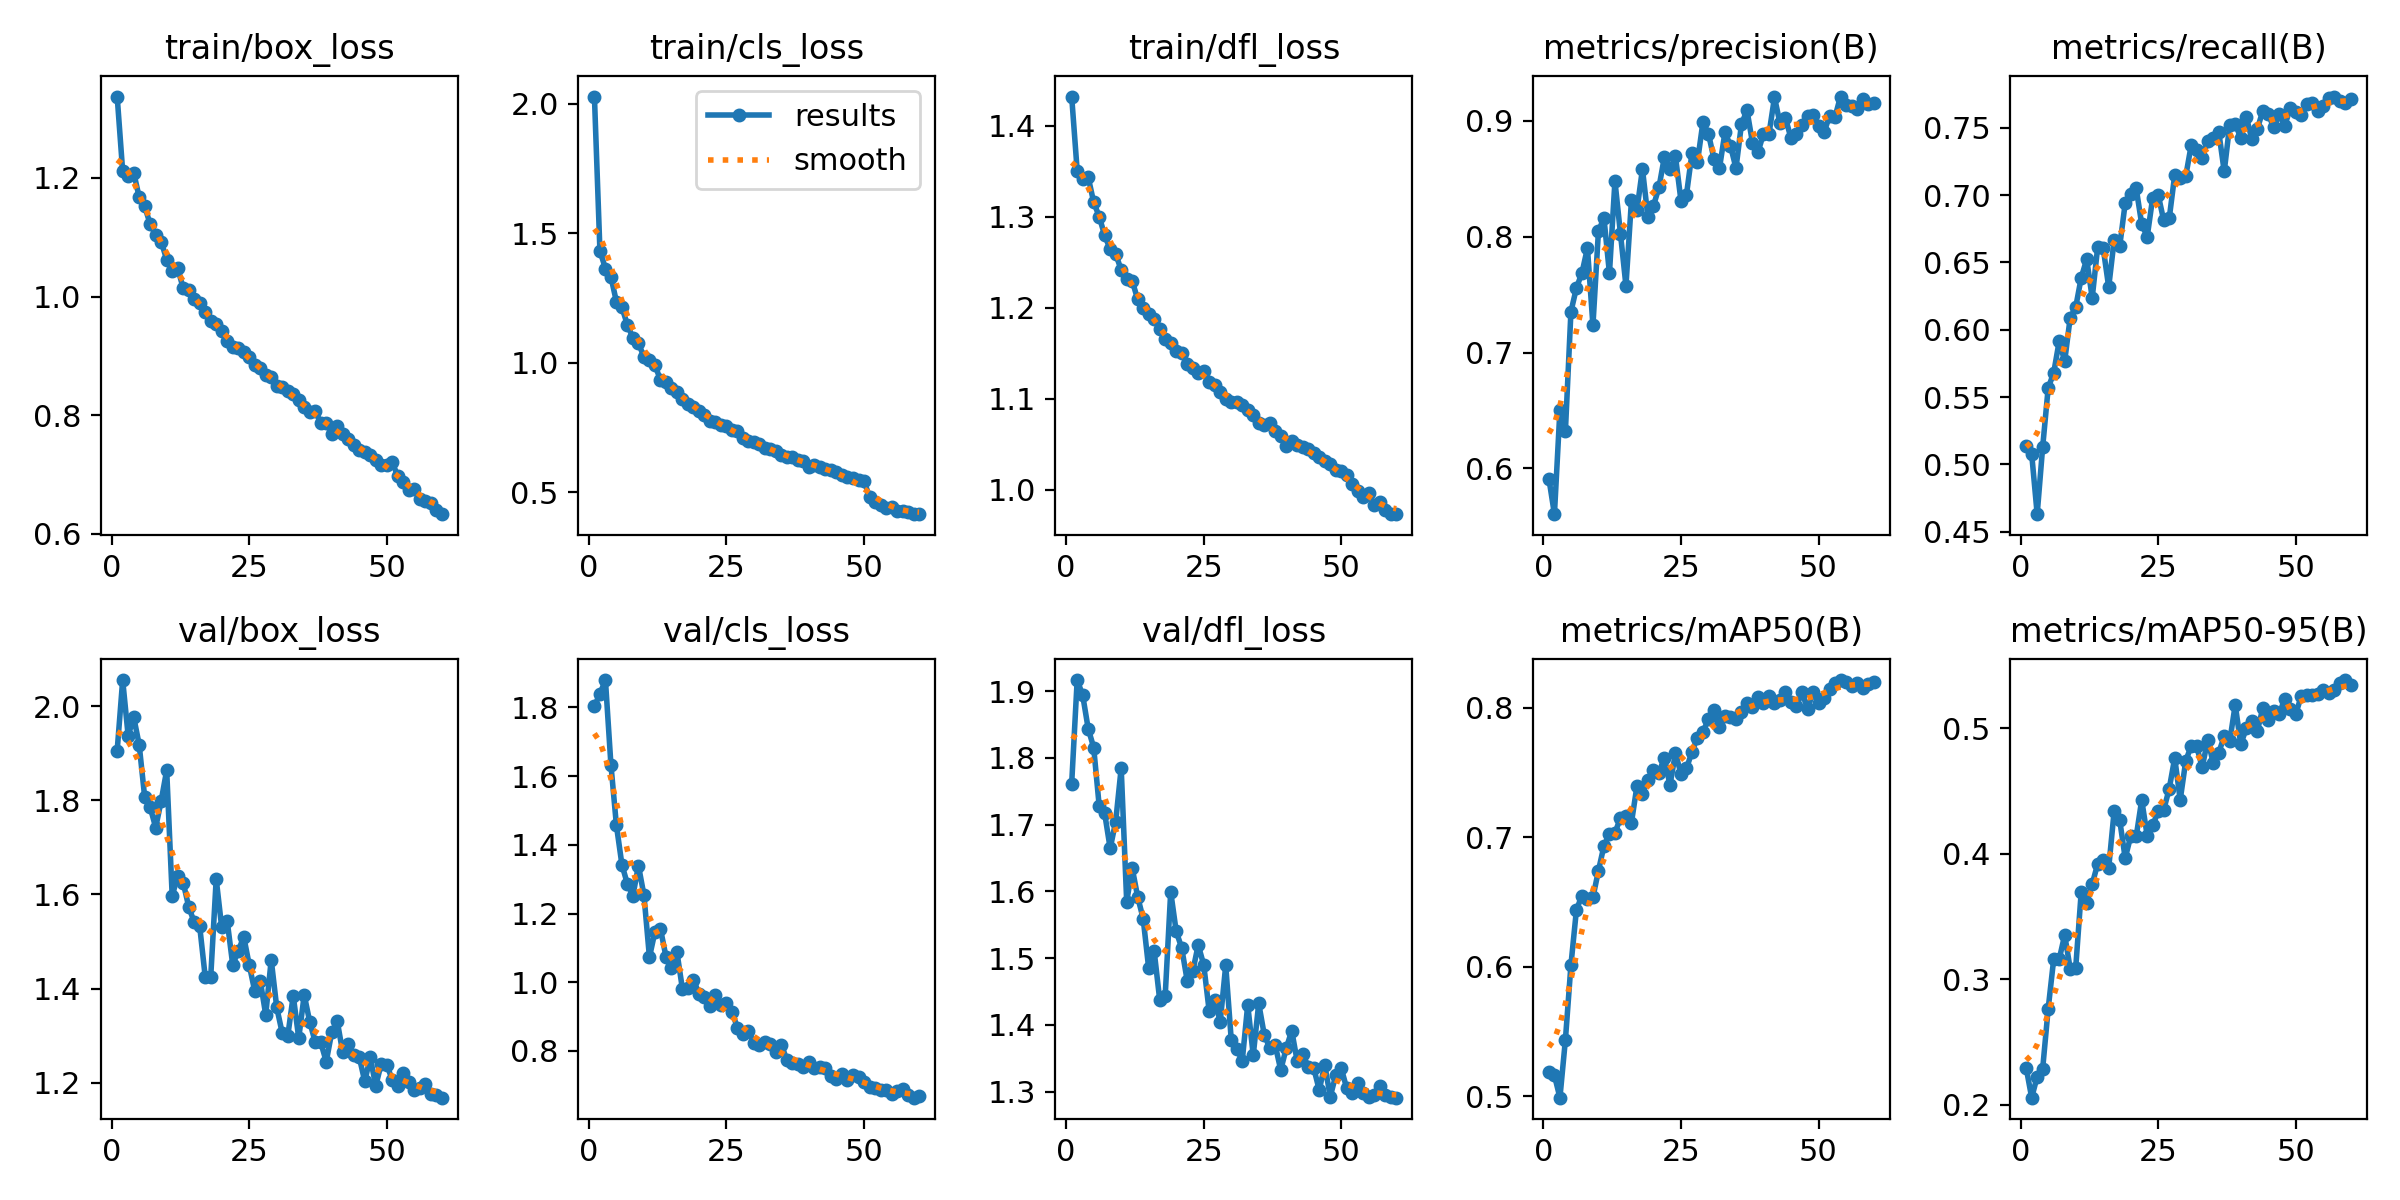

The file beside this chart, header and first rows:
epoch, time, train/box_loss, train/cls_loss, train/dfl_loss, metrics/precision(B), metrics/recall(B), metrics/mAP50(B), metrics/mAP50-95(B), val/box_loss, val/cls_loss, val/dfl_loss, lr/pg0, lr/pg1, lr/pg2
1, 57.24, 1.337, 2.029, 1.432, 0.5911, 0.5138, 0.5191, 0.2293, 1.906, 1.804, 1.761, 0.0002365, 0.0002365, 0.0002365
2, 110.3, 1.211, 1.433, 1.35, 0.5606, 0.5078, 0.5162, 0.2055, 2.055, 1.839, 1.916, 0.0004667, 0.0004667, 0.0004667
3, 165.7, 1.203, 1.364, 1.341, 0.6504, 0.463, 0.499, 0.2223, 1.937, 1.88, 1.894, 0.000689, 0.000689, 0.000689
4, 220.7, 1.209, 1.332, 1.344, 0.6327, 0.513, 0.5439, 0.2287, 1.977, 1.633, 1.844, 0.0006787, 0.0006787, 0.0006787
5, 275.1, 1.168, 1.236, 1.316, 0.7352, 0.5567, 0.6014, 0.2764, 1.918, 1.456, 1.815, 0.0006669, 0.0006669, 0.0006669
6, 330.9, 1.152, 1.215, 1.3, 0.7557, 0.5679, 0.644, 0.3158, 1.807, 1.342, 1.728, 0.0006551, 0.0006551, 0.0006551
7, 387.9, 1.122, 1.146, 1.279, 0.7686, 0.5915, 0.6549, 0.3157, 1.785, 1.286, 1.717, 0.0006433, 0.0006433, 0.0006433
8, 443.5, 1.104, 1.097, 1.264, 0.7901, 0.5766, 0.6523, 0.3352, 1.742, 1.252, 1.664, 0.0006315, 0.0006315, 0.0006315
9, 498.5, 1.093, 1.076, 1.259, 0.7235, 0.6089, 0.6537, 0.3084, 1.799, 1.34, 1.704, 0.0006198, 0.0006198, 0.0006198
10, 554.3, 1.062, 1.023, 1.241, 0.8046, 0.6167, 0.6742, 0.3088, 1.864, 1.254, 1.785, 0.000608, 0.000608, 0.000608
11, 614.7, 1.044, 1.012, 1.232, 0.8161, 0.6385, 0.6933, 0.3691, 1.597, 1.073, 1.585, 0.0005962, 0.0005962, 0.0005962
12, 675.9, 1.048, 0.9919, 1.229, 0.7682, 0.6524, 0.7026, 0.3607, 1.638, 1.147, 1.635, 0.0005844, 0.0005844, 0.0005844
13, 735.1, 1.014, 0.9334, 1.209, 0.8479, 0.6237, 0.7032, 0.3756, 1.625, 1.156, 1.592, 0.0005726, 0.0005726, 0.0005726
14, 796.9, 1.011, 0.926, 1.2, 0.8026, 0.6614, 0.7151, 0.3919, 1.574, 1.075, 1.559, 0.0005608, 0.0005608, 0.0005608
15, 858.3, 0.9961, 0.9032, 1.193, 0.7576, 0.6607, 0.7161, 0.3952, 1.541, 1.042, 1.485, 0.0005491, 0.0005491, 0.0005491
16, 919.6, 0.9895, 0.8869, 1.187, 0.8312, 0.6316, 0.7113, 0.3886, 1.532, 1.088, 1.51, 0.0005373, 0.0005373, 0.0005373
17, 979, 0.9731, 0.8608, 1.176, 0.8229, 0.6668, 0.7396, 0.4342, 1.425, 0.9799, 1.438, 0.0005255, 0.0005255, 0.0005255
18, 1040, 0.9593, 0.8402, 1.166, 0.8582, 0.662, 0.7336, 0.4267, 1.424, 0.9826, 1.444, 0.0005137, 0.0005137, 0.0005137
19, 1098, 0.9543, 0.8293, 1.161, 0.8166, 0.694, 0.7445, 0.3964, 1.633, 1.008, 1.599, 0.0005019, 0.0005019, 0.0005019
20, 1156, 0.9418, 0.8149, 1.152, 0.8266, 0.7008, 0.7521, 0.4139, 1.53, 0.9669, 1.54, 0.0004902, 0.0004902, 0.0004902
21, 1213, 0.9243, 0.7984, 1.151, 0.8423, 0.7049, 0.75, 0.4137, 1.543, 0.9566, 1.515, 0.0004784, 0.0004784, 0.0004784
22, 1270, 0.9152, 0.7754, 1.138, 0.869, 0.6784, 0.7615, 0.4427, 1.451, 0.9296, 1.466, 0.0004666, 0.0004666, 0.0004666
23, 1329, 0.9134, 0.7705, 1.134, 0.8579, 0.6691, 0.7403, 0.4143, 1.479, 0.9625, 1.48, 0.0004548, 0.0004548, 0.0004548
24, 1386, 0.906, 0.7606, 1.128, 0.8691, 0.6981, 0.765, 0.4226, 1.51, 0.9347, 1.52, 0.000443, 0.000443, 0.000443
25, 1442, 0.8987, 0.7559, 1.13, 0.8309, 0.7001, 0.7491, 0.4336, 1.45, 0.9387, 1.49, 0.0004313, 0.0004313, 0.0004313
26, 1499, 0.885, 0.7405, 1.119, 0.8361, 0.6812, 0.7531, 0.4348, 1.395, 0.9147, 1.42, 0.0004195, 0.0004195, 0.0004195
27, 1555, 0.8798, 0.7348, 1.115, 0.8719, 0.6826, 0.7659, 0.4517, 1.417, 0.8668, 1.438, 0.0004077, 0.0004077, 0.0004077
28, 1614, 0.867, 0.7099, 1.108, 0.8646, 0.715, 0.777, 0.4762, 1.344, 0.8495, 1.405, 0.0003959, 0.0003959, 0.0003959
29, 1673, 0.8641, 0.6988, 1.1, 0.8988, 0.7127, 0.7813, 0.4429, 1.461, 0.8573, 1.489, 0.0003841, 0.0003841, 0.0003841
30, 1729, 0.8497, 0.6945, 1.096, 0.8887, 0.7139, 0.7913, 0.4737, 1.36, 0.822, 1.378, 0.0003724, 0.0003724, 0.0003724
31, 1785, 0.8468, 0.6878, 1.096, 0.8668, 0.7371, 0.7984, 0.4861, 1.305, 0.8171, 1.365, 0.0003606, 0.0003606, 0.0003606
32, 1844, 0.8409, 0.6717, 1.094, 0.8591, 0.7336, 0.7851, 0.4854, 1.299, 0.8259, 1.346, 0.0003488, 0.0003488, 0.0003488
33, 1903, 0.8355, 0.6659, 1.088, 0.8899, 0.7276, 0.7937, 0.4687, 1.385, 0.8198, 1.43, 0.000337, 0.000337, 0.000337
34, 1961, 0.8253, 0.6598, 1.082, 0.8783, 0.7402, 0.7925, 0.4908, 1.295, 0.7976, 1.354, 0.0003252, 0.0003252, 0.0003252
35, 2021, 0.8142, 0.6444, 1.074, 0.859, 0.7425, 0.7915, 0.4722, 1.386, 0.8168, 1.432, 0.0003134, 0.0003134, 0.0003134
36, 2077, 0.8046, 0.6347, 1.071, 0.897, 0.747, 0.7969, 0.4805, 1.329, 0.7736, 1.385, 0.0003017, 0.0003017, 0.0003017
37, 2134, 0.8066, 0.6363, 1.073, 0.9089, 0.7175, 0.8038, 0.4935, 1.286, 0.764, 1.365, 0.0002899, 0.0002899, 0.0002899
38, 2194, 0.7874, 0.623, 1.064, 0.8809, 0.7523, 0.8008, 0.4895, 1.286, 0.7613, 1.37, 0.0002781, 0.0002781, 0.0002781
39, 2251, 0.7869, 0.6203, 1.059, 0.8728, 0.7531, 0.8083, 0.5186, 1.245, 0.7524, 1.333, 0.0002663, 0.0002663, 0.0002663
40, 2311, 0.7682, 0.5985, 1.048, 0.8887, 0.7423, 0.8035, 0.4871, 1.307, 0.7692, 1.365, 0.0002545, 0.0002545, 0.0002545
41, 2367, 0.7812, 0.6067, 1.053, 0.8885, 0.7582, 0.8094, 0.4997, 1.331, 0.7498, 1.391, 0.0002428, 0.0002428, 0.0002428
42, 2424, 0.768, 0.5994, 1.049, 0.92, 0.7417, 0.8036, 0.5057, 1.264, 0.7537, 1.345, 0.000231, 0.000231, 0.000231
43, 2481, 0.7599, 0.5897, 1.047, 0.8976, 0.749, 0.8063, 0.4975, 1.281, 0.7499, 1.357, 0.0002192, 0.0002192, 0.0002192
44, 2537, 0.7498, 0.5858, 1.045, 0.9022, 0.7623, 0.8122, 0.5157, 1.26, 0.7273, 1.337, 0.0002074, 0.0002074, 0.0002074
45, 2594, 0.7408, 0.5785, 1.04, 0.8847, 0.7601, 0.8042, 0.5067, 1.255, 0.7193, 1.335, 0.0001956, 0.0001956, 0.0001956
46, 2651, 0.7385, 0.5677, 1.035, 0.8888, 0.7502, 0.8011, 0.5137, 1.203, 0.7317, 1.302, 0.0001839, 0.0001839, 0.0001839
47, 2708, 0.7318, 0.5573, 1.032, 0.8963, 0.76, 0.8123, 0.5113, 1.254, 0.7152, 1.34, 0.0001721, 0.0001721, 0.0001721
48, 2764, 0.7249, 0.5531, 1.028, 0.9037, 0.7516, 0.7987, 0.5234, 1.193, 0.7306, 1.293, 0.0001603, 0.0001603, 0.0001603
49, 2824, 0.716, 0.5468, 1.022, 0.9045, 0.7644, 0.8122, 0.5151, 1.24, 0.7252, 1.324, 0.0001485, 0.0001485, 0.0001485
50, 2881, 0.7165, 0.5437, 1.021, 0.8951, 0.7614, 0.8038, 0.5112, 1.238, 0.7087, 1.335, 0.0001367, 0.0001367, 0.0001367
51, 2938, 0.7202, 0.482, 1.016, 0.8898, 0.7597, 0.8076, 0.5256, 1.206, 0.6955, 1.305, 0.000125, 0.000125, 0.000125
52, 2994, 0.697, 0.4616, 1.006, 0.9041, 0.7674, 0.8148, 0.5261, 1.193, 0.6909, 1.298, 0.0001132, 0.0001132, 0.0001132
53, 3050, 0.6869, 0.449, 0.9984, 0.9032, 0.7684, 0.8187, 0.5262, 1.221, 0.6874, 1.312, 0.0001014, 0.0001014, 0.0001014
54, 3107, 0.6737, 0.438, 0.9919, 0.9207, 0.7621, 0.8214, 0.527, 1.201, 0.685, 1.297, 8.9607e-05, 8.9607e-05, 8.9607e-05
55, 3163, 0.6756, 0.4425, 0.9958, 0.9138, 0.7664, 0.8196, 0.5302, 1.184, 0.6752, 1.292, 7.7826e-05, 7.7826e-05, 7.7826e-05
56, 3218, 0.6583, 0.4284, 0.983, 0.9124, 0.7721, 0.8168, 0.5276, 1.189, 0.6821, 1.296, 6.6045e-05, 6.6045e-05, 6.6045e-05
57, 3272, 0.6556, 0.4286, 0.9862, 0.9101, 0.7732, 0.8192, 0.53, 1.197, 0.6879, 1.308, 5.4264e-05, 5.4264e-05, 5.4264e-05
58, 3327, 0.6508, 0.4234, 0.9779, 0.9184, 0.7699, 0.8152, 0.5356, 1.177, 0.6723, 1.295, 4.2483e-05, 4.2483e-05, 4.2483e-05
59, 3384, 0.6396, 0.4175, 0.9734, 0.9143, 0.7684, 0.8184, 0.5383, 1.174, 0.664, 1.291, 3.0702e-05, 3.0702e-05, 3.0702e-05
60, 3441, 0.6328, 0.4152, 0.973, 0.9149, 0.7711, 0.8195, 0.5347, 1.168, 0.6702, 1.291, 1.8921e-05, 1.8921e-05, 1.8921e-05
